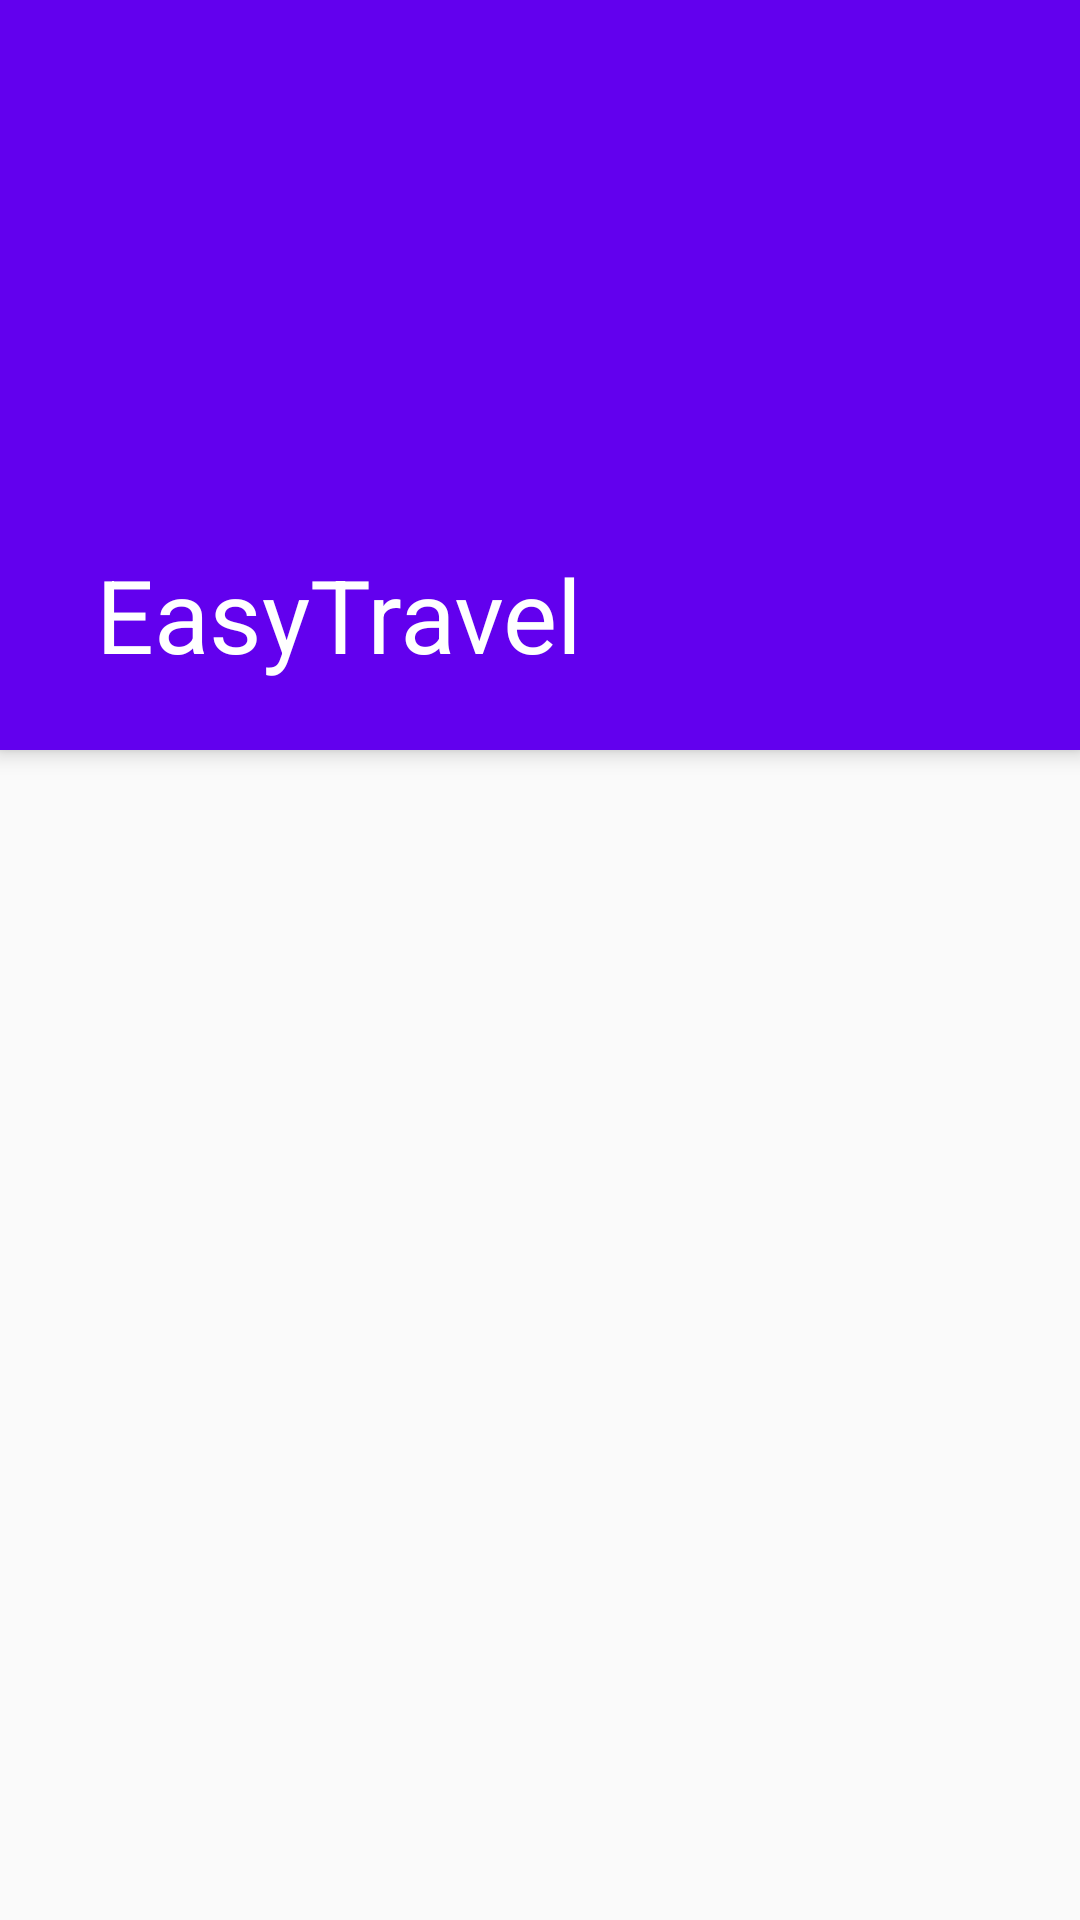

Write the Android layout XML for this screen, with the resource values it uses.
<!-- AndroidManifest.xml: application theme AppTheme -->
<!-- res/layout/activity_show_details.xml -->
<?xml version="1.0" encoding="utf-8"?>
<androidx.coordinatorlayout.widget.CoordinatorLayout
    xmlns:android="http://schemas.android.com/apk/res/android"
    xmlns:app="http://schemas.android.com/apk/res-auto"
    android:id="@+id/main_content"
    android:layout_width="match_parent"
    android:layout_height="match_parent">
    <com.google.android.material.appbar.AppBarLayout
        android:layout_width="match_parent"
        android:layout_height="wrap_content"
        android:id="@+id/appBarLayout"
        android:theme="@style/ThemeOverlay.AppCompat.Dark.ActionBar">

        <com.google.android.material.appbar.CollapsingToolbarLayout
            android:id="@+id/collapsingToolbar_ID"
            android:layout_width="match_parent"
            android:layout_height="wrap_content"
            app:layout_scrollFlags="scroll|snap|enterAlways"
            app:contentScrim="@color/colorPrimary"
            app:title="EasyTravel">

            <ImageView
                android:id="@+id/image_collapsingToolbar"
                android:layout_width="match_parent"
                android:layout_height="250dp"
                android:src="@drawable/ic_group_collapse_15"
                android:scaleType="centerCrop"/>


            <androidx.appcompat.widget.Toolbar
                android:layout_width="match_parent"
                android:layout_height="?attr/actionBarSize"
                app:popupTheme="@style/ThemeOverlay.AppCompat.Dark"/>

        </com.google.android.material.appbar.CollapsingToolbarLayout>

    </com.google.android.material.appbar.AppBarLayout>

    <androidx.core.widget.NestedScrollView
        android:id="@+id/descritpion_scrollView"
        android:layout_width="match_parent"
        android:layout_height="match_parent"
        app:layout_behavior="@string/appbar_scrolling_view_behavior">

    </androidx.core.widget.NestedScrollView>
</androidx.coordinatorlayout.widget.CoordinatorLayout>
<!-- resources referenced by this layout -->
<resources>
  <color name="colorPrimary">#6200EE</color>
  <style name="AppTheme" parent="Theme.AppCompat.Light.DarkActionBar">
          
          <item name="colorPrimary">@color/colorPrimary</item>
          <item name="colorPrimaryDark">@color/colorPrimaryDark</item>
          <item name="colorAccent">@color/colorAccent</item>
      </style>
  <color name="colorPrimaryDark">#3700B3</color>
  <color name="colorAccent">#000</color>
</resources>
